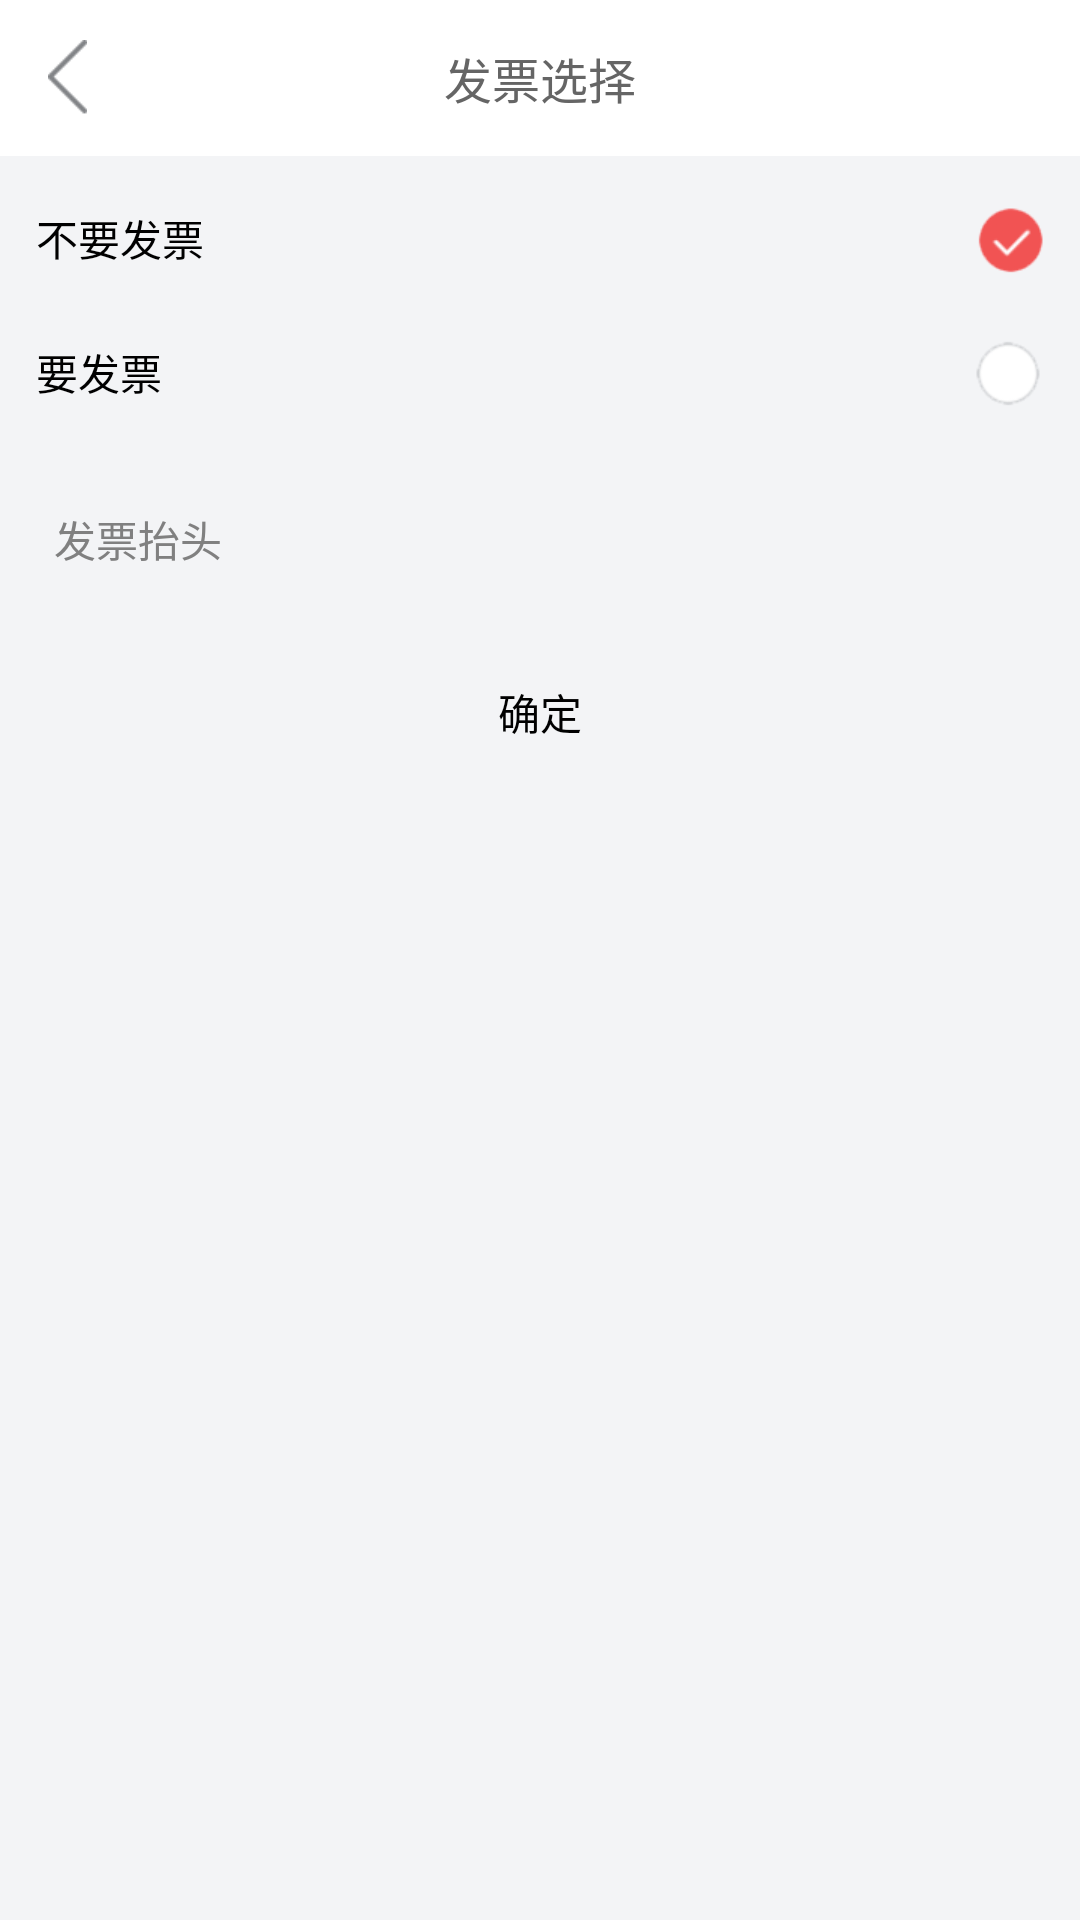

Layout XML and referenced resources for this Android screen:
<!-- AndroidManifest.xml: application theme android:Theme.NoTitleBar -->
<!-- res/layout/select_fapiao.xml -->
<?xml version="1.0" encoding="utf-8"?>
<LinearLayout xmlns:android="http://schemas.android.com/apk/res/android"
              android:orientation="vertical"
              android:background="@color/gray_two"
              android:layout_width="match_parent"
              android:layout_height="match_parent">
    <RelativeLayout
            android:layout_width="match_parent"
            android:layout_height="@dimen/height_top_bar"
            android:id="@+id/top_liner"
            android:padding="5dp"
            android:background="@color/white"
            android:gravity="center_vertical"
            android:layout_marginBottom="5dp"
            >
        <ImageView android:layout_width="25dp"
                   android:layout_alignParentLeft="true"
                   android:layout_centerVertical="true"
                   android:id="@+id/back"
                   android:onClick="back"
                   android:layout_marginLeft="5dp"
                   android:layout_marginRight="5dp"
                   android:src="@drawable/button_selector_back"
                   android:layout_height="25dp"/>
        <TextView
                android:layout_width="wrap_content"
                android:layout_height="match_parent"
                android:padding="3dp"
                android:text="发票选择"
                android:textColor="@color/black_text_color"
                android:layout_centerInParent="true"
                android:gravity="center"
                android:textSize="16sp"
                android:id="@+id/top_cont"
                />
        <Button
                android:layout_width="wrap_content"
                android:layout_height="wrap_content"
                android:layout_centerVertical="true"
                android:visibility="gone"
                android:id="@+id/top_sao"
                android:layout_margin="8dp"
                android:background="@drawable/button_selector_fenlei"
                />
    </RelativeLayout>
    <LinearLayout android:layout_width="match_parent"
                  android:orientation="horizontal"
                  android:id="@+id/select_one_liner"
                  android:layout_height="wrap_content">

        <TextView android:layout_width="wrap_content"
                  android:text="不要发票"
                  android:layout_weight="1"
                  android:textColor="@color/black"
                  android:padding="12sp"
                  android:layout_height="wrap_content"/>
        <ImageView android:layout_width="wrap_content"
                   android:src="@drawable/select_one"
                   android:layout_marginRight="10dp"
                   android:id="@+id/select_one"
                   android:layout_gravity="center_vertical"
                   android:layout_height="wrap_content"/>
    </LinearLayout>

    <LinearLayout android:layout_width="match_parent"
                  android:orientation="horizontal"
                  android:id="@+id/select_two_liner"
                  android:layout_height="wrap_content">

        <TextView android:layout_width="wrap_content"
                  android:text="要发票"
                  android:layout_weight="1"
                  android:textColor="@color/black"
                  android:padding="12sp"
                  android:layout_height="wrap_content"/>
        <ImageView android:layout_width="wrap_content"
                   android:src="@drawable/select_two"
                   android:id="@+id/select_two"
                   android:layout_marginRight="10dp"
                   android:layout_gravity="center_vertical"
                   android:layout_height="wrap_content"/>
    </LinearLayout>
    <EditText
            android:id="@+id/invoice_title"
            android:layout_width="match_parent"
            android:layout_height="wrap_content"
            android:minHeight="35dp"
            android:layout_marginTop="8dp"
            android:layout_marginLeft="3dp"
            android:layout_marginRight="3dp"
            android:layout_marginBottom="10dp"
            android:paddingLeft="5dp"
            android:textSize="14sp"
            android:paddingRight="5dp"
            android:paddingBottom="10dp"
            android:padding="15dp"
            android:gravity="top"
            android:background="@drawable/et_bule_bg"
            android:hint="发票抬头"/>

    <Button android:layout_width="match_parent"
            android:text="确定"
            android:onClick="sure"
            android:padding="12sp"
            android:textColor="@color/black"
            android:layout_marginLeft="20dp"
            android:layout_marginRight="20dp"
            android:background="@drawable/button_selector_shape"
            android:layout_height="wrap_content"/>
</LinearLayout>
<!-- resources referenced by this layout -->
<resources>
  <color name="black">#000000</color>
  <color name="black_text_color">#656565</color>
  <color name="gray_two">#F3F4F6</color>
  <color name="white">#ffffff</color>
  <dimen name="height_top_bar">52dp</dimen>
  <!-- drawable button_selector_back (drawable) -->
  <?xml version="1.0" encoding="utf-8"?>
  <selector xmlns:android="http://schemas.android.com/apk/res/android">
  
      <item android:drawable="@drawable/back_p" android:state_pressed="true"/>
      <item android:drawable="@drawable/back_p" android:state_focused="true" android:state_pressed="false"/>
      <item android:drawable="@drawable/back_n"/>
  
  </selector>
  <!-- drawable button_selector_fenlei (drawable) -->
  <?xml version="1.0" encoding="utf-8"?>
  <selector xmlns:android="http://schemas.android.com/apk/res/android">
  
      <item android:drawable="@drawable/fenlei_p" android:state_pressed="true"/>
      <item android:drawable="@drawable/fenlei_p" android:state_focused="true" android:state_pressed="false"/>
      <item android:drawable="@drawable/fenlei_n"/>
  
  </selector>
  <!-- drawable select_one: png bitmap (drawable-xhdpi, 2101 bytes) -->
  <!-- drawable select_two: png bitmap (drawable-xhdpi, 1679 bytes) -->
  <!-- drawable back_p: png bitmap (drawable-hdpi, 1472 bytes) -->
  <!-- drawable back_n: png bitmap (drawable-hdpi, 1499 bytes) -->
  <!-- drawable fenlei_p: png bitmap (drawable-hdpi, 1271 bytes) -->
  <!-- drawable fenlei_n: png bitmap (drawable-hdpi, 1272 bytes) -->
</resources>
